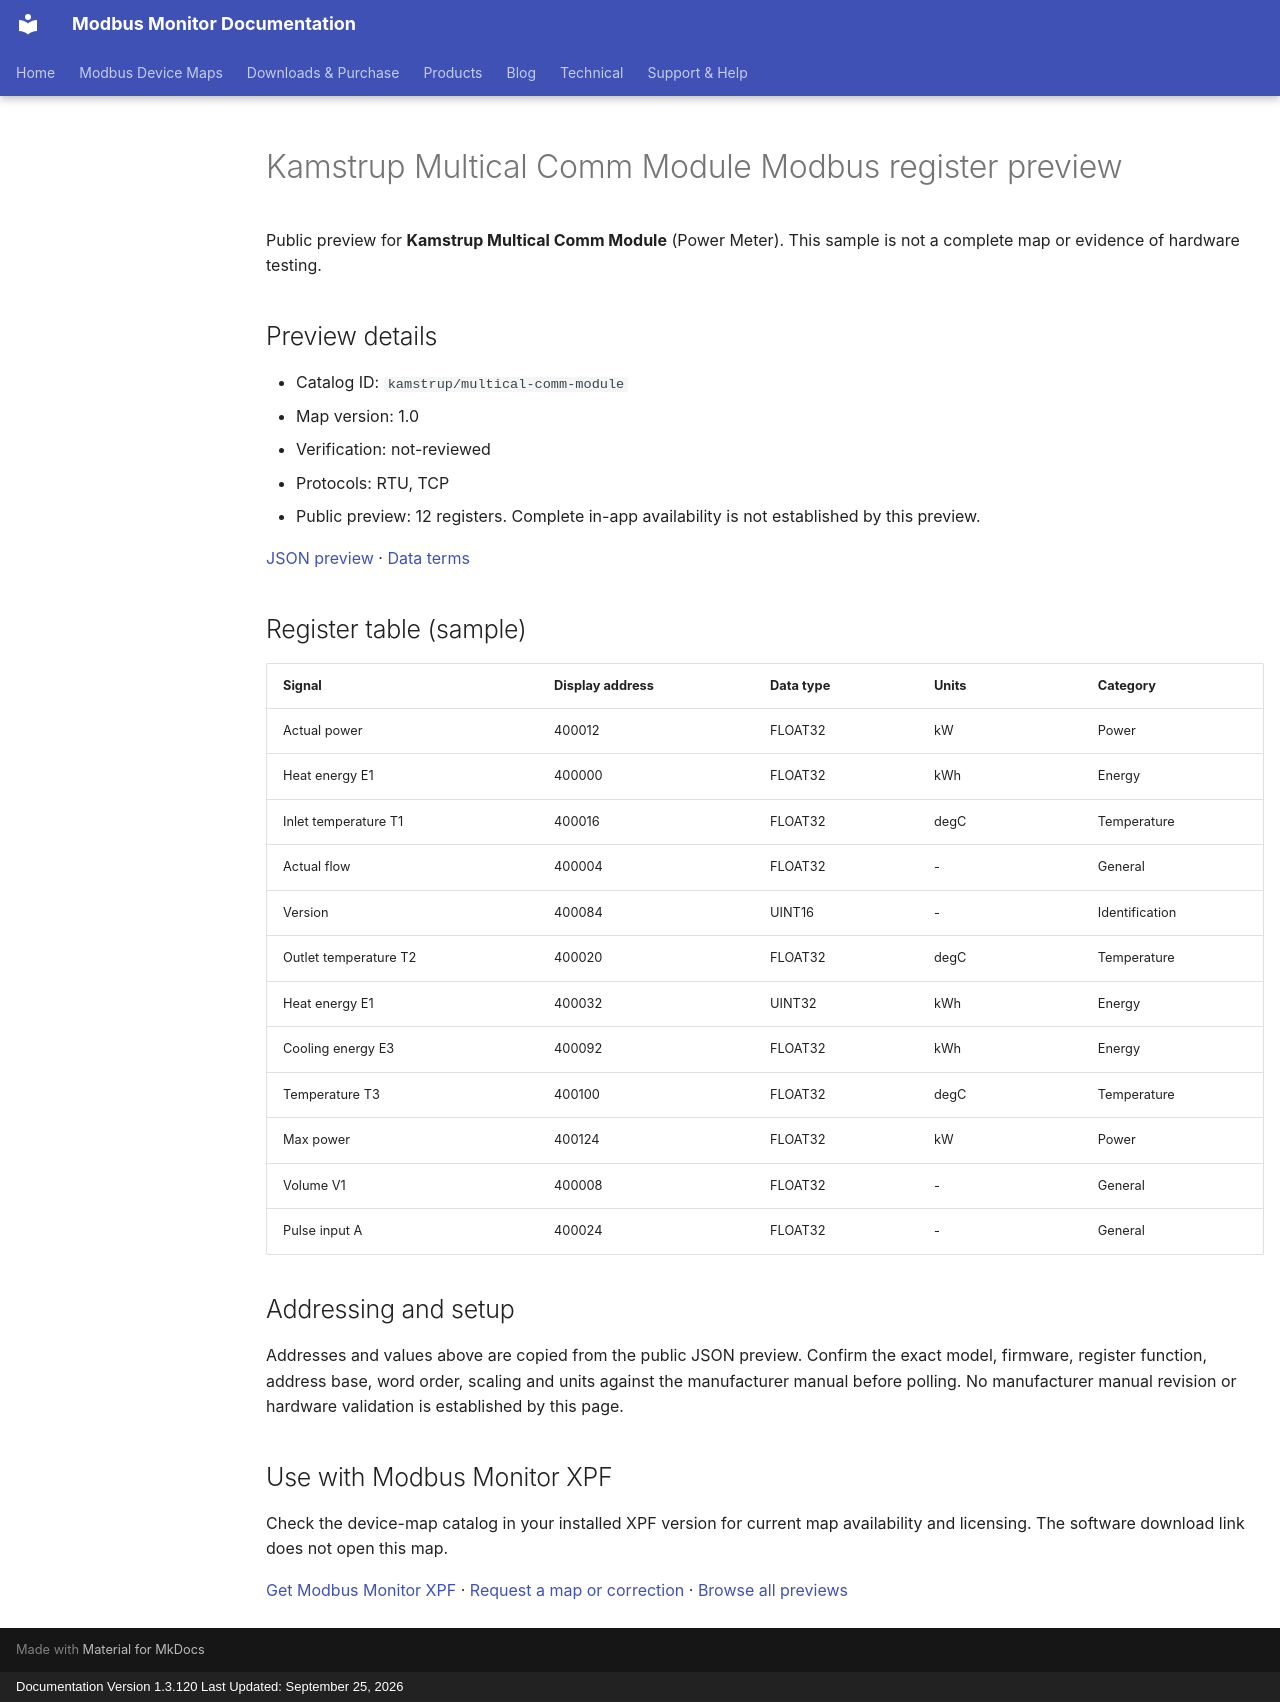

repository: Modbus-Monitor/modbus-monitor-docs · page: modbus-device-maps/previews/kamstrup/multical-comm-module/index.html · generator: mkdocs · copyright: Documentation Version 1.3.120 Last Updated: September 25, 2026

---
title: "Kamstrup Multical Comm Module Modbus register preview"
description: "Sample register addresses and data types for Kamstrup Multical Comm Module. Public preview with JSON source and verification status."
---

# Kamstrup Multical Comm Module Modbus register preview

Public preview for **Kamstrup Multical Comm Module** (Power Meter).
This sample is not a complete map or evidence of hardware testing.

## Preview details

- Catalog ID: `kamstrup/multical-comm-module`
- Map version: 1.0
- Verification: not-reviewed
- Protocols: RTU, TCP
- Public preview: 12 registers. Complete in-app availability is not established by this preview.

[JSON preview](https://modbus-monitor.github.io/modbus-device-maps/maps/kamstrup/multical-comm-module.json) · [Data terms](https://modbus-monitor.github.io/modbus-device-maps/data-license/)

## Register table (sample)

| Signal | Display address | Data type | Units | Category |
|---|---|---|---|---|
| Actual power | 400012 | FLOAT32 | kW | Power |
| Heat energy E1 | 400000 | FLOAT32 | kWh | Energy |
| Inlet temperature T1 | 400016 | FLOAT32 | degC | Temperature |
| Actual flow | 400004 | FLOAT32 | - | General |
| Version | 400084 | UINT16 | - | Identification |
| Outlet temperature T2 | 400020 | FLOAT32 | degC | Temperature |
| Heat energy E1 | 400032 | UINT32 | kWh | Energy |
| Cooling energy E3 | 400092 | FLOAT32 | kWh | Energy |
| Temperature T3 | 400100 | FLOAT32 | degC | Temperature |
| Max power | 400124 | FLOAT32 | kW | Power |
| Volume V1 | 400008 | FLOAT32 | - | General |
| Pulse input A | 400024 | FLOAT32 | - | General |

## Addressing and setup

Addresses and values above are copied from the public JSON preview. Confirm the exact model, firmware, register function, address base, word order, scaling and units against the manufacturer manual before polling. No manufacturer manual revision or hardware validation is established by this page.

## Use with Modbus Monitor XPF

Check the device-map catalog in your installed XPF version for current map availability and licensing. The software download link does not open this map.

[Get Modbus Monitor XPF](https://docs.quantumbitsolutions.com/downloads-purchase/) · [Request a map or correction](https://github.com/Modbus-Monitor/modbus-device-maps/issues/new/choose) · [Browse all previews](https://docs.quantumbitsolutions.com/modbus-device-maps/)

<script type="application/ld+json">{"@context": "https://schema.org", "@type": "Dataset", "name": "Kamstrup Multical Comm Module public register preview", "description": "Sample register addresses and data types; not a complete map or hardware verification.", "url": "https://docs.quantumbitsolutions.com/modbus-device-maps/previews/kamstrup/multical-comm-module/", "license": "https://modbus-monitor.github.io/modbus-device-maps/data-license/", "creator": {"@type": "Organization", "name": "Quantum Bit Solutions", "url": "https://quantumbitsolutions.com/"}, "distribution": {"@type": "DataDownload", "encodingFormat": "application/json", "contentUrl": "https://modbus-monitor.github.io/modbus-device-maps/maps/kamstrup/multical-comm-module.json"}}</script>
